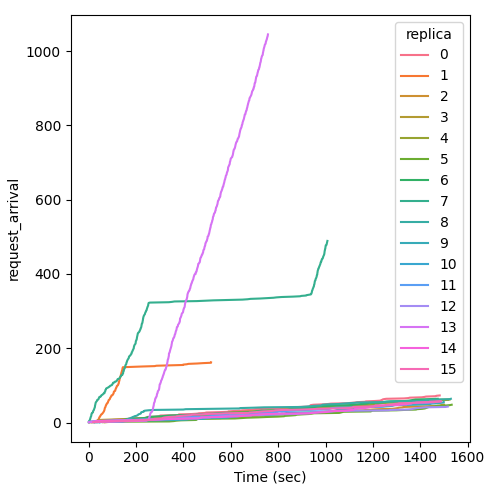

The file beside this chart, header and first rows:
Time (sec), request_arrival, replica
12.17, 1, 0
15.26, 2, 0
59.2, 3, 0
69.14, 4, 0
80.07, 5, 0
95.46, 6, 0
100.8, 7, 0
123.4, 8, 0
138.4, 9, 0
166.7, 10, 0
176.6, 11, 0
238.1, 12, 0
241.8, 13, 0
243.2, 14, 0
247.7, 15, 0
279.1, 16, 0
295.9, 17, 0
298.9, 18, 0
303.3, 19, 0
375.3, 20, 0
380.3, 21, 0
380.9, 22, 0
435.2, 23, 0
458.2, 24, 0
465, 25, 0
492.7, 26, 0
495.3, 27, 0
549, 28, 0
590.6, 29, 0
590.7, 30, 0
609.8, 31, 0
638.6, 32, 0
648.5, 33, 0
687, 34, 0
694.8, 35, 0
703.3, 36, 0
745.5, 37, 0
800.4, 38, 0
829, 39, 0
846.0, 40, 0
868.8, 41, 0
889.5, 42, 0
928.8, 43, 0
932.9, 44, 0
935.1, 45, 0
935.7, 46, 0
937.8, 47, 0
949.2, 48, 0
987.5, 49, 0
1011, 50, 0
1023, 51, 0
1092, 52, 0
1107, 53, 0
1125, 54, 0
1136, 55, 0
1167, 56, 0
1170, 57, 0
1207, 58, 0
1231, 59, 0
1234, 60, 0
... 2,346 more rows
